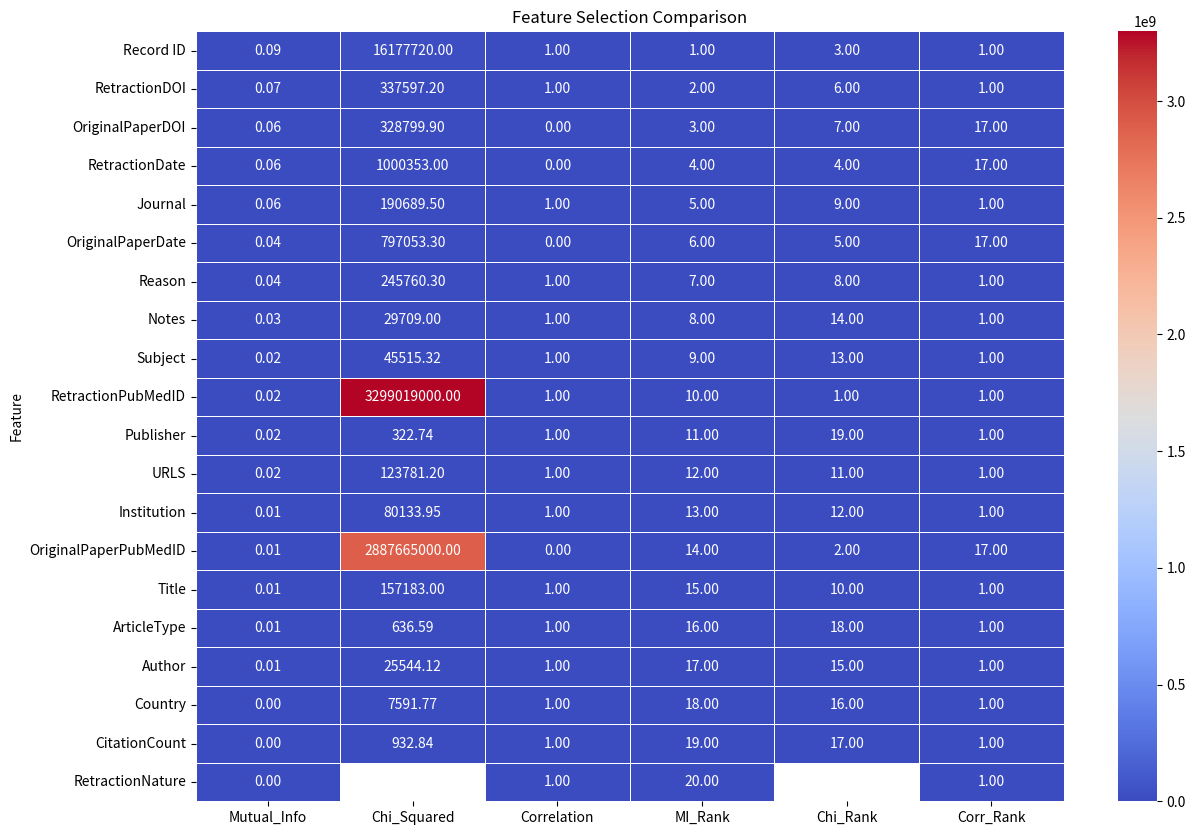

Write Python code to recreate this figure.
import pandas as pd
import numpy as np
import seaborn as sns
import matplotlib.pyplot as plt

# Assume 'df' is your DataFrame from the output of the feature selection comparison
data = {
    'Feature': [
        'Record ID', 'RetractionDOI', 'OriginalPaperDOI', 'RetractionDate', 'Journal',
        'OriginalPaperDate', 'Reason', 'Notes', 'Subject', 'RetractionPubMedID',
        'Publisher', 'URLS', 'Institution', 'OriginalPaperPubMedID', 'Title',
        'ArticleType', 'Author', 'Country', 'CitationCount', 'RetractionNature'
    ],
    'Mutual_Info': [
        0.087539, 0.065804, 0.060529, 0.056468, 0.055477,
        0.043854, 0.037391, 0.029859, 0.023634, 0.021843,
        0.018006, 0.016014, 0.014583, 0.010780, 0.010472,
        0.008333, 0.007037, 0.004601, 0.001601, 0.001075
    ],
    'Chi_Squared': [
        16177720, 337597.2, 328799.9, 1000353, 190689.5,
        797053.3, 245760.3, 29709, 45515.32, 3299019000,
        322.7447, 123781.2, 80133.95, 2887665000, 157183,
        636.585, 25544.12, 7591.773, 932.8353, np.nan
    ],
    'Correlation': [
        1, 1, 0, 0, 1,
        0, 1, 1, 1, 1,
        1, 1, 1, 0, 1,
        1, 1, 1, 1, 1
    ],
    'MI_Rank': [
        1, 2, 3, 4, 5,
        6, 7, 8, 9, 10,
        11, 12, 13, 14, 15,
        16, 17, 18, 19, 20
    ],
    'Chi_Rank': [
        3, 6, 7, 4, 9,
        5, 8, 14, 13, 1,
        19, 11, 12, 2, 10,
        18, 15, 16, 17, np.nan
    ],
    'Corr_Rank': [
        1, 1, 17, 17, 1,
        17, 1, 1, 1, 1,
        1, 1, 1, 17, 1,
        1, 1, 1, 1, 1
    ]
}

df = pd.DataFrame(data)
df.set_index('Feature', inplace=True)

# Plotting
plt.figure(figsize=(14, 10))
sns.heatmap(df, annot=True, cmap='coolwarm', fmt=".2f", linewidths=.5)
plt.title('Feature Selection Comparison')
plt.show()
